Run: headless pygame with SDL's dummy video driver; simulated clock (each Clock.tick advances the game by its frame time, no real sleeping); random seed 0; keys injected as events and as key.get_pressed() state; mouse plan: one left click at the window centre at the start of phase 2, then a move to the lower-right quarter at the start of phase 3; restart key R tapped at the start of phases 3 and 4.
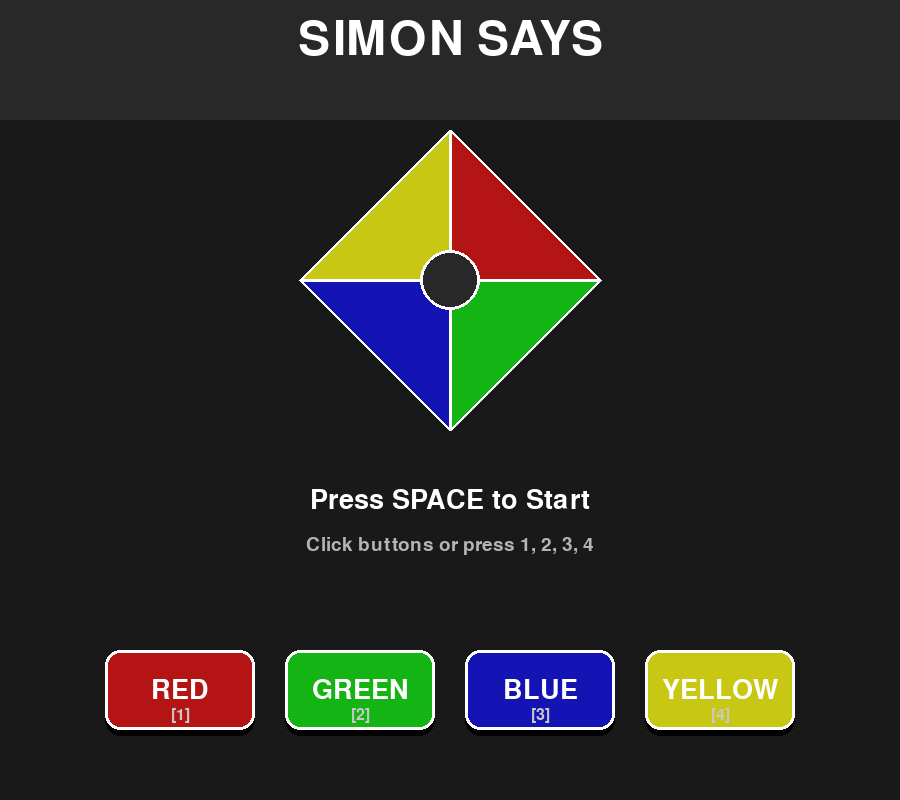
Frame 1 of 4 · flips 1–60 · no input
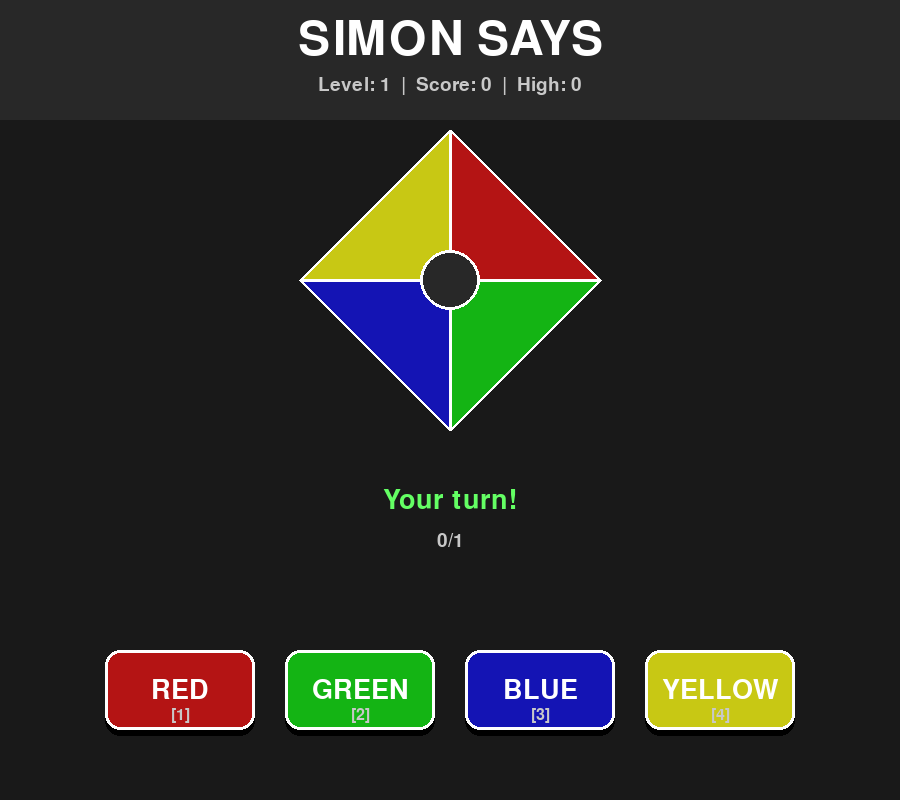
Frame 2 of 4 · flips 61–180 · clicked the window centre · tapped SPACE, RETURN · held RIGHT (→), D
Frame 3 of 4 · flips 181–300 · moved the mouse to the lower-right quarter · tapped R · held DOWN (↓), S · screen unchanged from frame 2, image omitted
Frame 4 of 4 · flips 301–420 · tapped R · held LEFT (←), A, UP (↑), W · screen unchanged from frame 3, image omitted

The pygame program that drew these frames:

"""
Simon Says Game - Diamond Layout
=================================

A classic Simon Says memory game with 4 colored buttons.
- Diamond-shaped display board in the center
- 4 button controls at the bottom

Current Input: Keyboard (1, 2, 3, 4 keys) or mouse clicks
Future: ESP32 with physical colored buttons via serial

Controls:
- Press 1, 2, 3, or 4 (or click buttons) to match the pattern
- Press SPACE to start
- Press 'r' to restart
- Press 'q' to quit
"""

import pygame
import random
import math

# Initialize Pygame
pygame.init()

# Screen dimensions
SCREEN_WIDTH = 900
SCREEN_HEIGHT = 800

# Colors (RGB)
BLACK = (0, 0, 0)
WHITE = (255, 255, 255)
GRAY = (40, 40, 40)
DARK_GRAY = (25, 25, 25)

# Button colors (normal and lit up)
RED = (180, 20, 20)
RED_BRIGHT = (255, 60, 60)

GREEN = (20, 180, 20)
GREEN_BRIGHT = (60, 255, 60)

BLUE = (20, 20, 180)
BLUE_BRIGHT = (60, 60, 255)

YELLOW = (200, 200, 20)
YELLOW_BRIGHT = (255, 255, 60)

# Game settings
FLASH_DURATION = 500  # milliseconds
FLASH_GAP = 200       # milliseconds between flashes


class DiamondSegment:
    """Represents one segment of the diamond display."""
    
    def __init__(self, color, bright_color, points, button_id):
        self.color = color
        self.bright_color = bright_color
        self.points = points  # List of (x, y) points for polygon
        self.button_id = button_id
        self.is_lit = False
    
    def draw(self, screen):
        """Draw the diamond segment."""
        color = self.bright_color if self.is_lit else self.color
        pygame.draw.polygon(screen, color, self.points)
        pygame.draw.polygon(screen, WHITE, self.points, 3)  # Border
    
    def light_up(self):
        self.is_lit = True
    
    def turn_off(self):
        self.is_lit = False


class ControlButton:
    """Represents a clickable control button at the bottom."""
    
    def __init__(self, color, bright_color, rect, button_id, key, label):
        self.color = color
        self.bright_color = bright_color
        self.rect = rect
        self.button_id = button_id
        self.key = key
        self.label = label
        self.is_pressed = False
        self.is_hovered = False
    
    def draw(self, screen):
        """Draw the control button with 3D effect."""
        # Determine color based on state
        if self.is_pressed:
            color = self.bright_color
            offset = 4
        else:
            color = self.color
            offset = 0
        
        # Draw shadow
        shadow_rect = self.rect.copy()
        shadow_rect.y += 6
        pygame.draw.rect(screen, BLACK, shadow_rect, border_radius=15)
        
        # Draw button
        button_rect = self.rect.copy()
        button_rect.y += offset
        pygame.draw.rect(screen, color, button_rect, border_radius=15)
        
        # Draw highlight if hovered
        if self.is_hovered and not self.is_pressed:
            highlight_rect = button_rect.copy()
            highlight_rect.inflate_ip(-10, -10)
            pygame.draw.rect(screen, WHITE, highlight_rect, 2, border_radius=12)
        
        # Draw border
        pygame.draw.rect(screen, WHITE, button_rect, 3, border_radius=15)
        
        # Draw label
        font = pygame.font.Font(None, 40)
        text = font.render(self.label, True, WHITE)
        text_rect = text.get_rect(center=button_rect.center)
        screen.blit(text, text_rect)
        
        # Draw key hint
        key_font = pygame.font.Font(None, 24)
        key_text = key_font.render(f"[{self.button_id}]", True, (200, 200, 200))
        key_rect = key_text.get_rect(center=(button_rect.centerx, button_rect.bottom - 15))
        screen.blit(key_text, key_rect)
    
    def contains_point(self, pos):
        """Check if a point is inside the button."""
        return self.rect.collidepoint(pos)
    
    def press(self):
        self.is_pressed = True
    
    def release(self):
        self.is_pressed = False


class SimonSaysGame:
    """Main game class for Simon Says."""
    
    def __init__(self):
        # Create screen
        self.screen = pygame.display.set_mode((SCREEN_WIDTH, SCREEN_HEIGHT))
        pygame.display.set_caption("Simon Says - Diamond Layout")
        
        # Clock for controlling frame rate
        self.clock = pygame.time.Clock()
        
        # Create diamond display segments
        center_x = SCREEN_WIDTH // 2
        center_y = 280
        size = 150
        
        # Diamond points (top, right, bottom, left)
        top = (center_x, center_y - size)
        right = (center_x + size, center_y)
        bottom = (center_x, center_y + size)
        left = (center_x - size, center_y)
        center = (center_x, center_y)
        
        self.diamond_segments = [
            DiamondSegment(RED, RED_BRIGHT, [top, center, right], 1),      # Top-right (Red)
            DiamondSegment(GREEN, GREEN_BRIGHT, [right, center, bottom], 2),  # Bottom-right (Green)
            DiamondSegment(BLUE, BLUE_BRIGHT, [bottom, center, left], 3),   # Bottom-left (Blue)
            DiamondSegment(YELLOW, YELLOW_BRIGHT, [left, center, top], 4)    # Top-left (Yellow)
        ]
        
        # Create control buttons at the bottom
        button_width = 150
        button_height = 80
        button_y = 650
        spacing = 30
        total_width = (button_width * 4) + (spacing * 3)
        start_x = (SCREEN_WIDTH - total_width) // 2
        
        self.control_buttons = [
            ControlButton(RED, RED_BRIGHT, 
                         pygame.Rect(start_x, button_y, button_width, button_height),
                         1, pygame.K_1, "RED"),
            ControlButton(GREEN, GREEN_BRIGHT,
                         pygame.Rect(start_x + button_width + spacing, button_y, button_width, button_height),
                         2, pygame.K_2, "GREEN"),
            ControlButton(BLUE, BLUE_BRIGHT,
                         pygame.Rect(start_x + (button_width + spacing) * 2, button_y, button_width, button_height),
                         3, pygame.K_3, "BLUE"),
            ControlButton(YELLOW, YELLOW_BRIGHT,
                         pygame.Rect(start_x + (button_width + spacing) * 3, button_y, button_width, button_height),
                         4, pygame.K_4, "YELLOW")
        ]
        
        # Game state
        self.sequence = []
        self.player_sequence = []
        self.current_level = 0
        self.game_state = "START"  # START, SHOWING, PLAYING, GAME_OVER
        self.score = 0
        self.high_score = 0
        
        # Fonts
        self.title_font = pygame.font.Font(None, 70)
        self.text_font = pygame.font.Font(None, 40)
        self.small_font = pygame.font.Font(None, 28)
    
    def add_to_sequence(self):
        """Add a random button to the sequence."""
        self.sequence.append(random.randint(0, 3))
        self.current_level += 1
    
    def show_sequence(self):
        """Display the current sequence to the player."""
        self.game_state = "SHOWING"
        
        for button_index in self.sequence:
            # Light up the diamond segment
            self.diamond_segments[button_index].light_up()
            self.draw()
            pygame.display.flip()
            pygame.time.wait(FLASH_DURATION)
            
            # Turn off the segment
            self.diamond_segments[button_index].turn_off()
            self.draw()
            pygame.display.flip()
            pygame.time.wait(FLASH_GAP)
        
        # Ready for player input
        self.game_state = "PLAYING"
        self.player_sequence = []
    
    def check_input(self, button_index):
        """Check if the player's input matches the sequence."""
        self.player_sequence.append(button_index)
        
        # Check if the current input is correct
        current_step = len(self.player_sequence) - 1
        
        if self.player_sequence[current_step] != self.sequence[current_step]:
            # Wrong input - game over
            self.game_state = "GAME_OVER"
            return False
        
        # Check if the player completed the sequence
        if len(self.player_sequence) == len(self.sequence):
            # Correct! Move to next level
            self.score += 10 * self.current_level
            if self.score > self.high_score:
                self.high_score = self.score
            
            pygame.time.wait(500)  # Brief pause
            self.add_to_sequence()
            pygame.time.wait(1000)  # Pause before showing next sequence
            self.show_sequence()
            return True
        
        return True
    
    def reset_game(self):
        """Reset the game to start a new round."""
        self.sequence = []
        self.player_sequence = []
        self.current_level = 0
        self.score = 0
        self.game_state = "START"
    
    def draw(self):
        """Draw everything on the screen."""
        # Clear screen with gradient effect
        self.screen.fill(DARK_GRAY)
        
        # Draw title area background
        pygame.draw.rect(self.screen, GRAY, (0, 0, SCREEN_WIDTH, 120))
        
        # Draw title
        title = self.title_font.render("SIMON SAYS", True, WHITE)
        title_rect = title.get_rect(center=(SCREEN_WIDTH // 2, 40))
        self.screen.blit(title, title_rect)
        
        # Draw level and score
        if self.game_state != "START":
            info_text = f"Level: {self.current_level}  |  Score: {self.score}  |  High: {self.high_score}"
            info = self.small_font.render(info_text, True, (200, 200, 200))
            info_rect = info.get_rect(center=(SCREEN_WIDTH // 2, 85))
            self.screen.blit(info, info_rect)
        
        # Draw diamond display
        for segment in self.diamond_segments:
            segment.draw(self.screen)
        
        # Draw center circle
        center_x = SCREEN_WIDTH // 2
        center_y = 280
        pygame.draw.circle(self.screen, GRAY, (center_x, center_y), 30)
        pygame.draw.circle(self.screen, WHITE, (center_x, center_y), 30, 3)
        
        # Draw status message
        if self.game_state == "START":
            msg = self.text_font.render("Press SPACE to Start", True, WHITE)
            msg_rect = msg.get_rect(center=(SCREEN_WIDTH // 2, 500))
            self.screen.blit(msg, msg_rect)
            
            hint = self.small_font.render("Click buttons or press 1, 2, 3, 4", True, (180, 180, 180))
            hint_rect = hint.get_rect(center=(SCREEN_WIDTH // 2, 545))
            self.screen.blit(hint, hint_rect)
        
        elif self.game_state == "SHOWING":
            msg = self.text_font.render("Watch the pattern...", True, (100, 200, 255))
            msg_rect = msg.get_rect(center=(SCREEN_WIDTH // 2, 500))
            self.screen.blit(msg, msg_rect)
        
        elif self.game_state == "PLAYING":
            msg = self.text_font.render("Your turn!", True, (100, 255, 100))
            msg_rect = msg.get_rect(center=(SCREEN_WIDTH // 2, 500))
            self.screen.blit(msg, msg_rect)
            
            # Show progress
            progress = f"{len(self.player_sequence)}/{len(self.sequence)}"
            progress_text = self.small_font.render(progress, True, (200, 200, 200))
            progress_rect = progress_text.get_rect(center=(SCREEN_WIDTH // 2, 540))
            self.screen.blit(progress_text, progress_rect)
        
        elif self.game_state == "GAME_OVER":
            msg = self.title_font.render("GAME OVER!", True, (255, 80, 80))
            msg_rect = msg.get_rect(center=(SCREEN_WIDTH // 2, 480))
            self.screen.blit(msg, msg_rect)
            
            score_msg = self.text_font.render(f"Final Score: {self.score}", True, WHITE)
            score_rect = score_msg.get_rect(center=(SCREEN_WIDTH // 2, 540))
            self.screen.blit(score_msg, score_rect)
        
        # Draw control buttons
        for button in self.control_buttons:
            button.draw(self.screen)
    
    def handle_button_press(self, button_index):
        """Handle a button press with visual feedback."""
        if self.game_state == "PLAYING":
            # Light up both the diamond segment and control button
            self.diamond_segments[button_index].light_up()
            self.control_buttons[button_index].press()
            self.draw()
            pygame.display.flip()
            pygame.time.wait(200)
            self.diamond_segments[button_index].turn_off()
            self.control_buttons[button_index].release()
            
            # Check the input
            self.check_input(button_index)
    
    def run(self):
        """Main game loop."""
        running = True
        
        print("="*60)
        print("Simon Says Game - Diamond Layout")
        print("="*60)
        print("Controls:")
        print("  1 or Click - Red button")
        print("  2 or Click - Green button")
        print("  3 or Click - Blue button")
        print("  4 or Click - Yellow button")
        print("  SPACE - Start game")
        print("  R - Restart")
        print("  Q - Quit")
        print("="*60 + "\n")
        
        while running:
            mouse_pos = pygame.mouse.get_pos()
            
            # Update hover states
            for button in self.control_buttons:
                button.is_hovered = button.contains_point(mouse_pos)
            
            # Handle events
            for event in pygame.event.get():
                if event.type == pygame.QUIT:
                    running = False
                
                elif event.type == pygame.KEYDOWN:
                    # Quit
                    if event.key == pygame.K_q:
                        running = False
                    
                    # Start game
                    elif event.key == pygame.K_SPACE and self.game_state == "START":
                        self.add_to_sequence()
                        self.show_sequence()
                    
                    # Restart game
                    elif event.key == pygame.K_r and self.game_state == "GAME_OVER":
                        self.reset_game()
                    
                    # Button inputs (only during PLAYING state)
                    elif self.game_state == "PLAYING":
                        if event.key == pygame.K_1:
                            self.handle_button_press(0)
                        elif event.key == pygame.K_2:
                            self.handle_button_press(1)
                        elif event.key == pygame.K_3:
                            self.handle_button_press(2)
                        elif event.key == pygame.K_4:
                            self.handle_button_press(3)
                
                elif event.type == pygame.MOUSEBUTTONDOWN and self.game_state == "PLAYING":
                    # Check if any control button was clicked
                    for i, button in enumerate(self.control_buttons):
                        if button.contains_point(event.pos):
                            self.handle_button_press(i)
                            break
            
            # Draw everything
            self.draw()
            pygame.display.flip()
            
            # Control frame rate
            self.clock.tick(60)
        
        # Quit
        pygame.quit()
        print("\nGame ended!")
        print(f"Final Score: {self.score}")
        print(f"High Score: {self.high_score}")
        print(f"Levels Completed: {self.current_level - 1}")


if __name__ == "__main__":
    game = SimonSaysGame()
    game.run()
